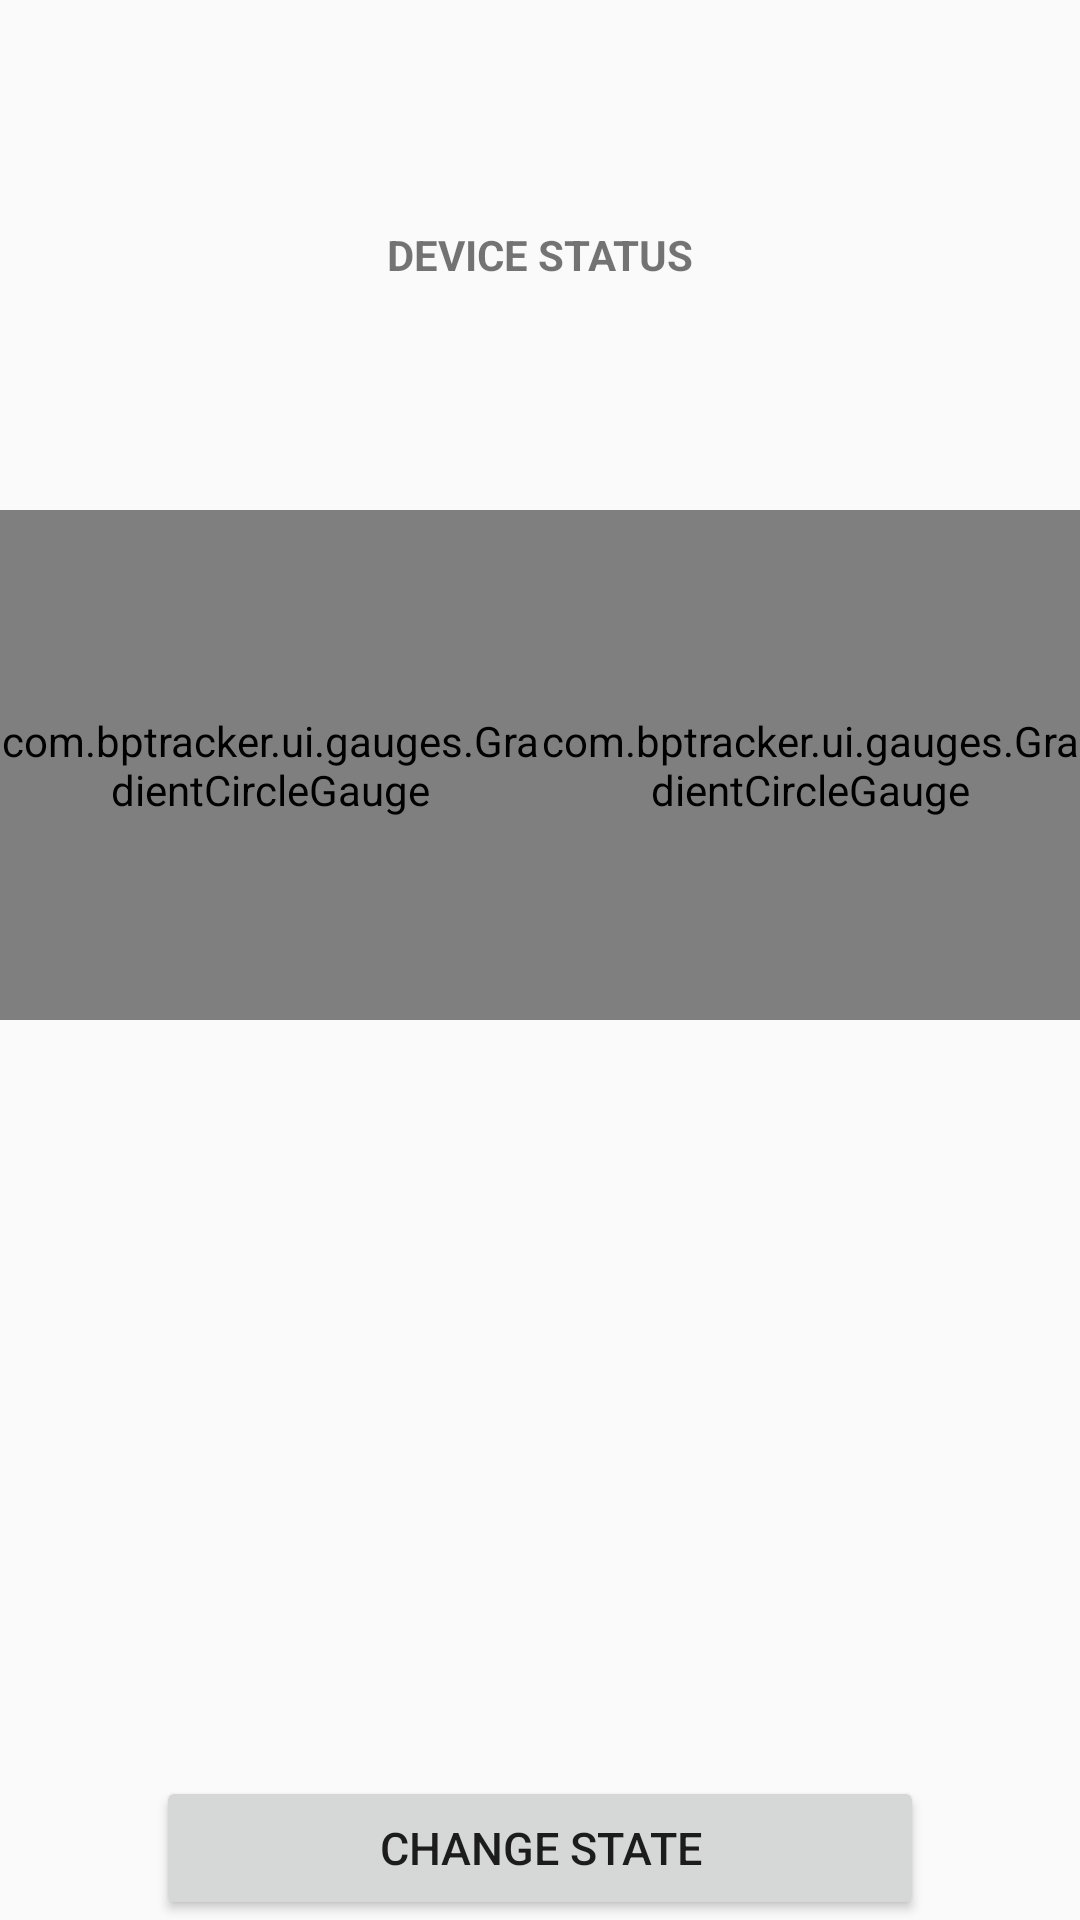

Reconstruct the res/layout file that produces this screen, plus the resources it refers to.
<!-- AndroidManifest.xml: application theme AppTheme -->
<!-- res/layout/fragment_device.xml -->
<RelativeLayout xmlns:android="http://schemas.android.com/apk/res/android"
    xmlns:gauge="http://schemas.android.com/apk/res-auto"
    xmlns:tools="http://schemas.android.com/tools"
    android:layout_width="match_parent"
    android:layout_height="match_parent"
    tools:context="com.bptracker.fragment.DeviceFragment">


    
        
        

    <TextView
        android:id="@+id/tv_device_status"
        android:layout_width="match_parent"
        android:layout_alignParentTop="true"
        android:text="Device Status"
        android:layout_height="170dp"
        android:gravity="center"
        android:textAllCaps="true"
        android:textIsSelectable="false"
        android:textStyle="bold" />


    <LinearLayout
        android:layout_width="wrap_content"
        android:orientation="horizontal"
        android:layout_below="@id/tv_device_status"
        android:layout_gravity="center_horizontal"
        android:gravity="center"
        android:layout_height="170dp">
    

       <com.bptracker.ui.gauges.GradientCircleGauge
            android:id="@+id/gcg_battery_gauge"
            android:layout_width="0dp"
            android:layout_height="match_parent"
            android:layout_weight="1"
            gauge:backgroundVisible="false"
            gauge:titleText="Battery"
            gauge:titleTextRadius="73dp"
            gauge:titleTextSize="15sp"
            gauge:animation="true"
            gauge:progressLabel="CHARGE"
            gauge:gaugeLevel="100"
            gauge:foregroundStartColor="#125D9D"
            gauge:foregroundEndColor="#125D9D" />


        
        <com.bptracker.ui.gauges.GradientCircleGauge
            android:id="@+id/gcg_tracker_gauge"
            android:layout_width="0dp"
            android:layout_height="match_parent"
            android:layout_weight="1"
            gauge:animation="true"
            gauge:backgroundVisible="false"
            gauge:titleText="Tracker"
            gauge:additionalLabel="DISABLED"
            gauge:additionalValue=""
            gauge:backgroundColor="#e1e1e1"
            gauge:progressLabel="SIGNAL"
            gauge:gaugeLevel="100"
            gauge:titleTextSize="15sp" />

    </LinearLayout>

    

    <Button
        android:layout_height="48dp"
        android:layout_width="256dp"
        android:id="@+id/b_device_arm_disarm"
        android:text="Change State"
        android:layout_alignParentBottom="true"
        android:textSize="15sp"
        android:layout_centerHorizontal="true" />

</RelativeLayout>
<!-- resources referenced by this layout -->
<resources>
  <style name="AppTheme" parent="android:Theme.Material.Light.DarkActionBar">
          <item name="android:windowNoTitle">true</item>
          <item name="android:windowActionBar">false</item>
          
          
  
          <item name="android:colorPrimary">#2196F3</item>
          <item name="android:colorPrimaryDark">#1976D2</item>
          <item name="android:colorAccent">#FF4081</item>
  
      </style>
</resources>
